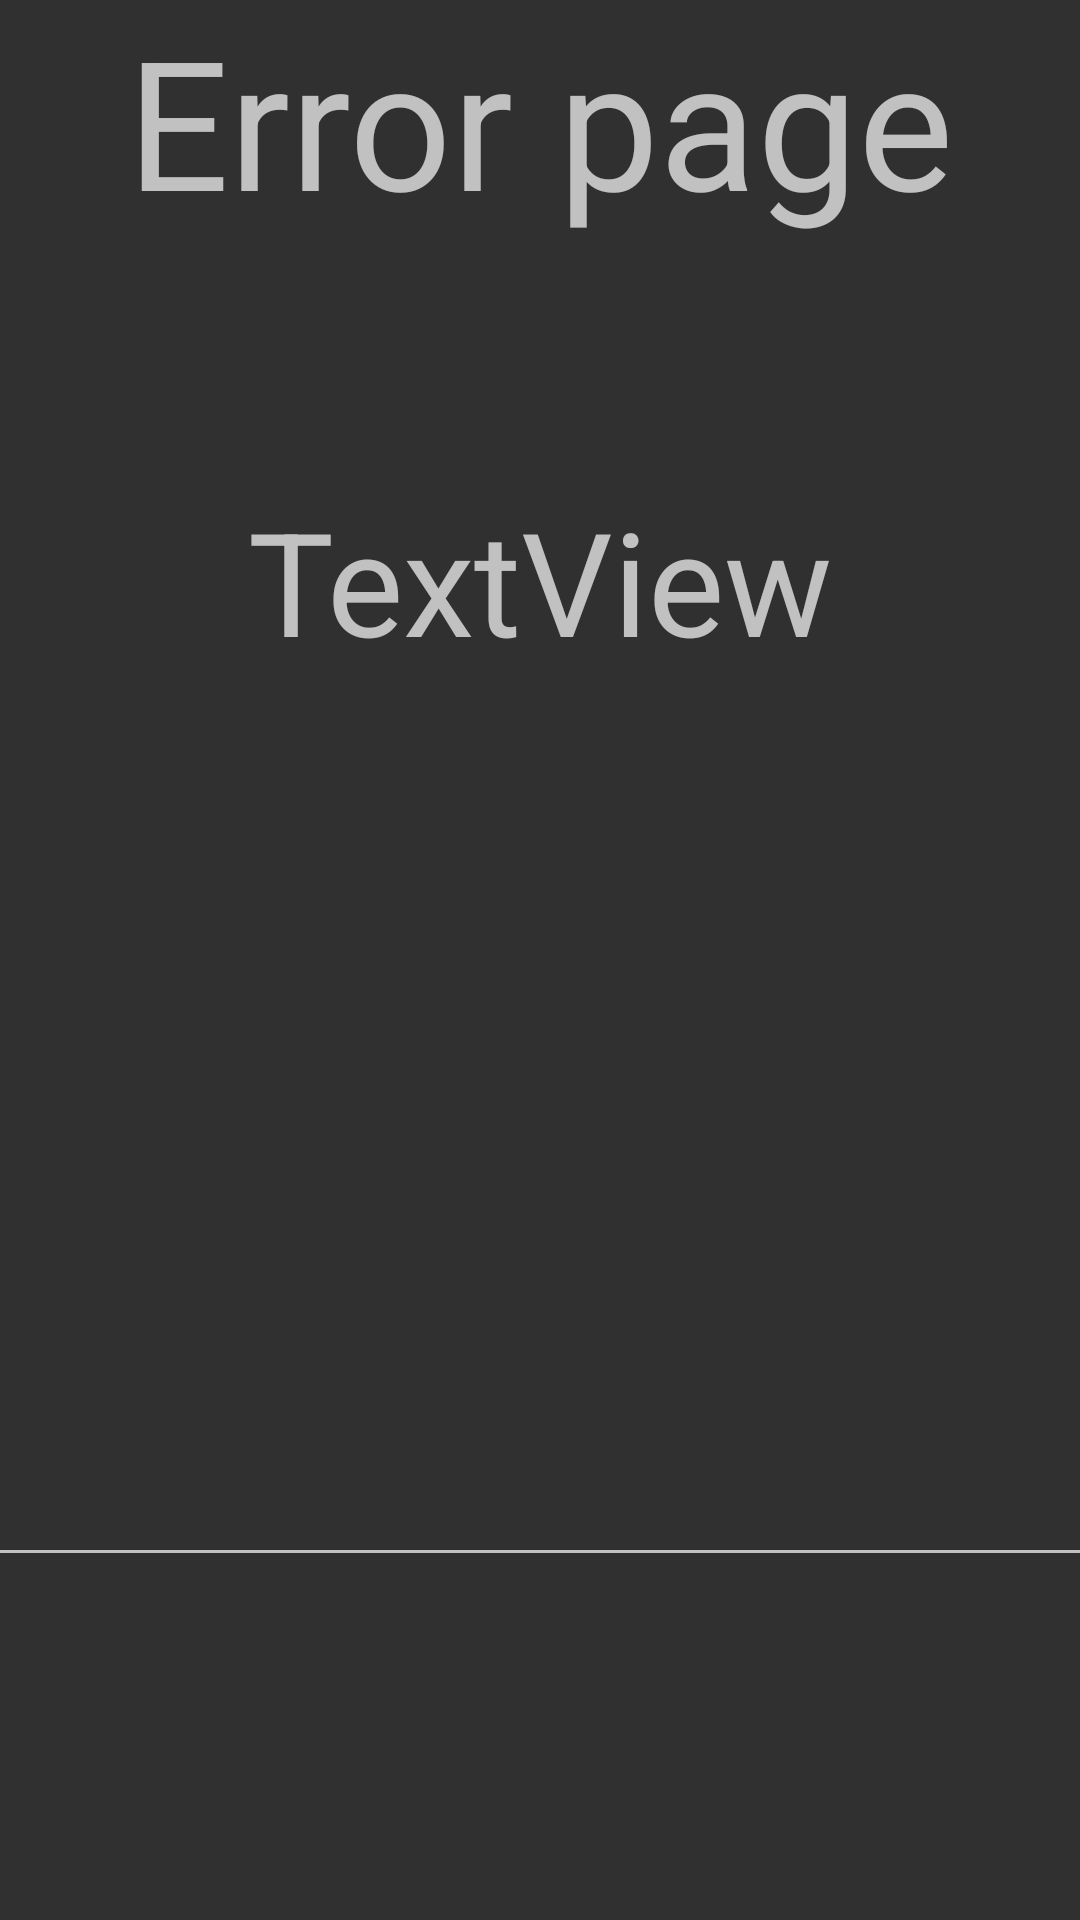

Write the Android layout XML for this screen, with the resource values it uses.
<!-- AndroidManifest.xml: activity theme Theme.AppCompat.NoActionBar -->
<!-- res/layout/activity_error.xml -->
<?xml version="1.0" encoding="utf-8"?>
<androidx.constraintlayout.widget.ConstraintLayout xmlns:android="http://schemas.android.com/apk/res/android"
    xmlns:app="http://schemas.android.com/apk/res-auto"
    xmlns:tools="http://schemas.android.com/tools"
    android:layout_width="match_parent"
    android:layout_height="match_parent"
    tools:context=".ErrorActivity">

    <TextView
        android:id="@+id/error_page_header_txt"
        android:layout_width="wrap_content"
        android:layout_height="wrap_content"
        android:text="Error page"
        android:textSize="60sp"
        app:layout_constraintEnd_toEndOf="parent"
        app:layout_constraintStart_toStartOf="parent"
        app:layout_constraintTop_toTopOf="parent" />

    <TextView
        android:id="@+id/error_page_title_txt"
        android:layout_width="wrap_content"
        android:layout_height="wrap_content"
        android:text="TextView"
        android:textSize="48sp"
        app:layout_constraintBottom_toBottomOf="parent"
        app:layout_constraintEnd_toEndOf="parent"
        app:layout_constraintStart_toStartOf="parent"
        app:layout_constraintTop_toTopOf="parent"
        app:layout_constraintVertical_bias="0.28" />

    <EditText
        android:id="@+id/error_page_error_message_txt"
        android:layout_width="760dp"
        android:layout_height="194dp"
        android:contentDescription="Error message here"
        android:ems="10"
        android:gravity="start|top"
        android:inputType="textMultiLine"
        android:textSize="34sp"
        app:layout_constraintBottom_toBottomOf="parent"
        app:layout_constraintEnd_toEndOf="parent"
        app:layout_constraintStart_toStartOf="parent"
        app:layout_constraintTop_toTopOf="parent"
        app:layout_constraintVertical_bias="0.744" />
</androidx.constraintlayout.widget.ConstraintLayout>
<!-- resources referenced by this layout -->
<resources>

</resources>
